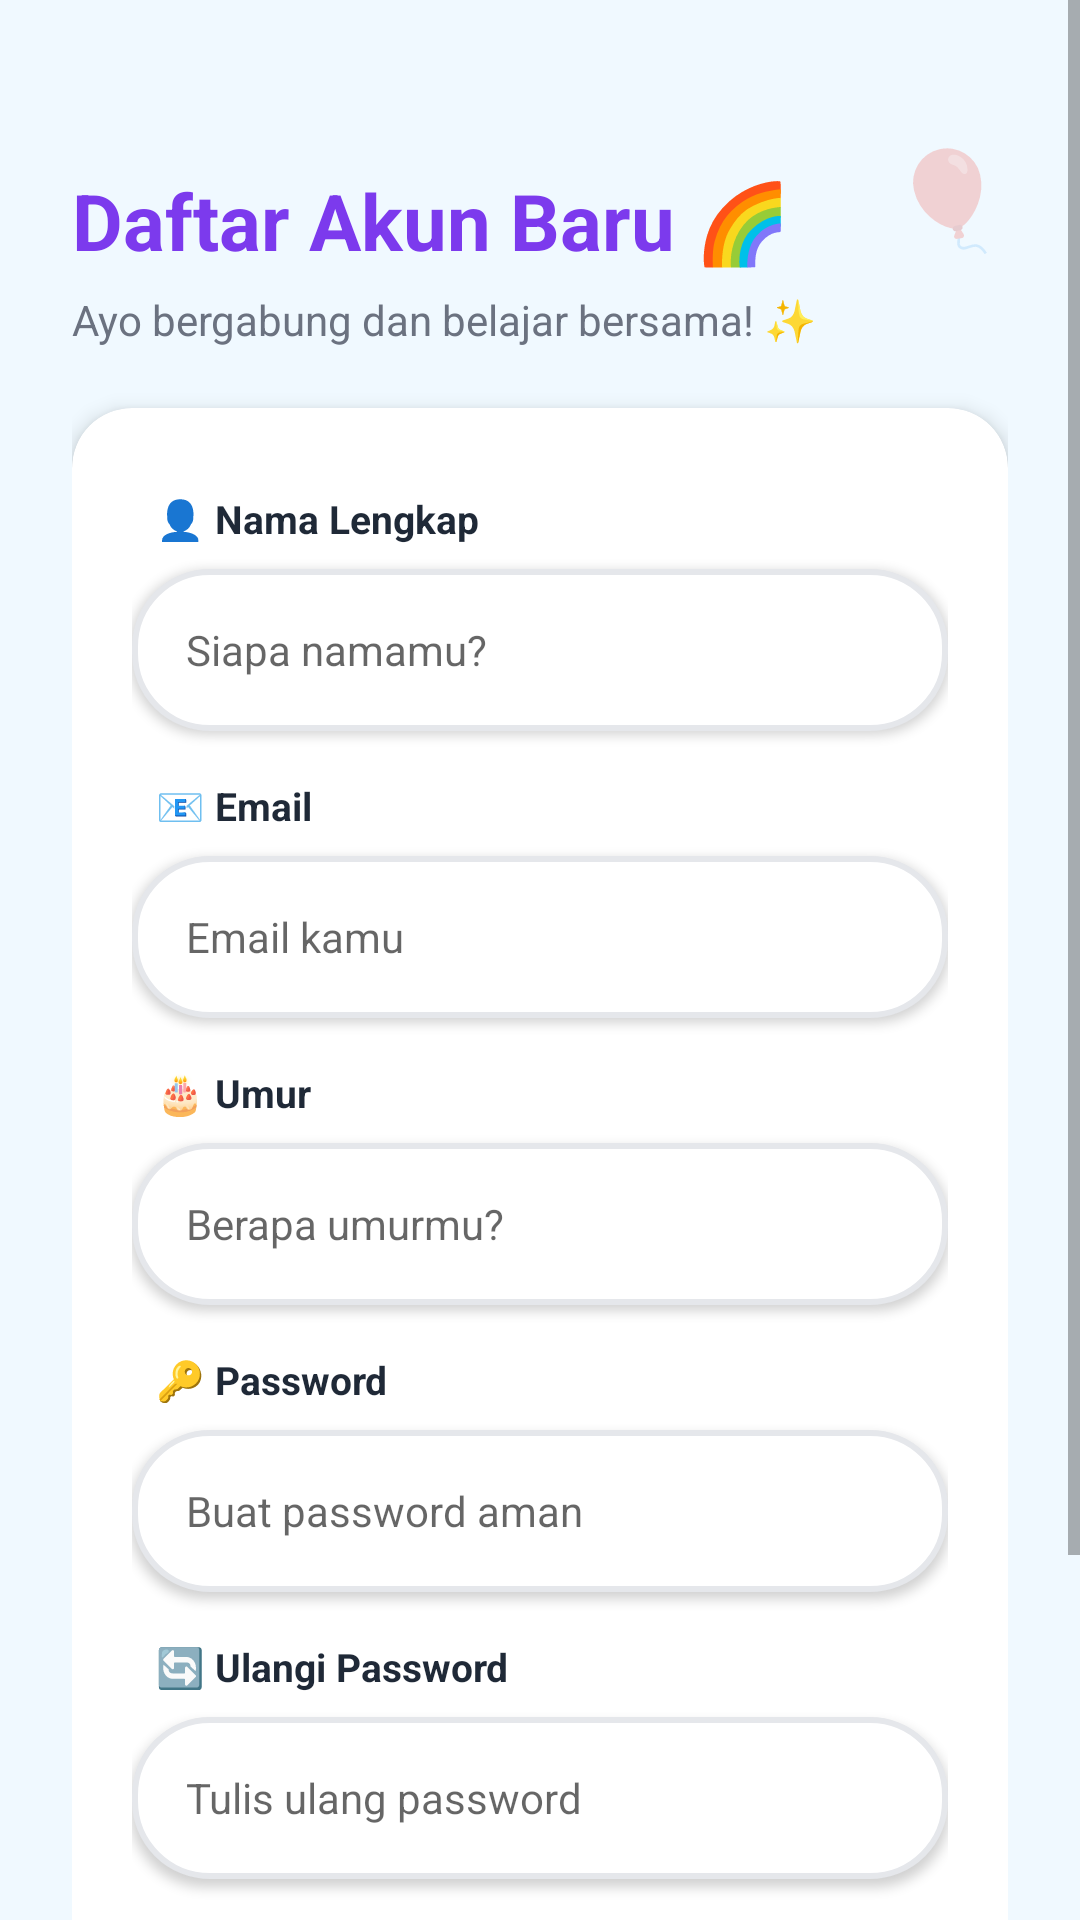

This screen was rendered from an Android layout file. Write that file and the resources it references.
<!-- AndroidManifest.xml: application theme Theme.EKiDi -->
<!-- res/layout/activity_register.xml -->
<?xml version="1.0" encoding="utf-8"?>
<ScrollView
    xmlns:android="http://schemas.android.com/apk/res/android"
    xmlns:app="http://schemas.android.com/apk/res-auto"
    android:layout_width="match_parent"
    android:layout_height="match_parent"
    android:background="@color/bg_main"
    android:fillViewport="true">

    <androidx.constraintlayout.widget.ConstraintLayout
        android:layout_width="match_parent"
        android:layout_height="wrap_content"
        android:padding="24dp">

        
        <TextView
            android:layout_width="wrap_content"
            android:layout_height="wrap_content"
            android:text="🎈"
            android:textSize="32sp"
            app:layout_constraintTop_toTopOf="parent"
            app:layout_constraintEnd_toEndOf="parent"
            android:layout_marginTop="20dp"
            android:alpha="0.4"/>

        <TextView
            android:layout_width="wrap_content"
            android:layout_height="wrap_content"
            android:text="🎨"
            android:textSize="28sp"
            app:layout_constraintBottom_toBottomOf="parent"
            app:layout_constraintStart_toStartOf="parent"
            android:layout_marginBottom="20dp"
            android:alpha="0.3"/>

        
        <TextView
            android:id="@+id/tvTitle"
            android:layout_width="wrap_content"
            android:layout_height="wrap_content"
            android:text="Daftar Akun Baru 🌈"
            android:textSize="26sp"
            android:textStyle="bold"
            android:textColor="@color/purple_primary"
            app:layout_constraintTop_toTopOf="parent"
            app:layout_constraintStart_toStartOf="parent"
            android:layout_marginTop="32dp"/>

        <TextView
            android:id="@+id/tvSubtitle"
            android:layout_width="wrap_content"
            android:layout_height="wrap_content"
            android:text="Ayo bergabung dan belajar bersama! ✨"
            android:textSize="14sp"
            android:textColor="@color/text_secondary"
            app:layout_constraintTop_toBottomOf="@id/tvTitle"
            app:layout_constraintStart_toStartOf="parent"
            android:layout_marginTop="6dp"/>

        
        <androidx.cardview.widget.CardView
            android:id="@+id/cardRegister"
            android:layout_width="match_parent"
            android:layout_height="wrap_content"
            app:cardCornerRadius="20dp"
            app:cardElevation="4dp"
            app:cardBackgroundColor="@color/bg_card"
            app:layout_constraintTop_toBottomOf="@id/tvSubtitle"
            app:layout_constraintStart_toStartOf="parent"
            app:layout_constraintEnd_toEndOf="parent"
            android:layout_marginTop="20dp">

            <LinearLayout
                android:layout_width="match_parent"
                android:layout_height="wrap_content"
                android:orientation="vertical"
                android:padding="20dp">

                
                <TextView
                    android:layout_width="wrap_content"
                    android:layout_height="wrap_content"
                    android:text="👤 Nama Lengkap"
                    android:textSize="13sp"
                    android:textStyle="bold"
                    android:textColor="@color/text_primary"
                    android:layout_marginBottom="8dp"
                    android:layout_marginStart="8dp"
                    android:layout_marginTop="8dp"/>

                <EditText
                    android:id="@+id/etNama"
                    android:layout_width="match_parent"
                    android:layout_height="54dp"
                    android:hint="Siapa namamu?"
                    android:textSize="14sp"
                    android:background="@drawable/bg_input_field"
                    android:paddingHorizontal="18dp"
                    android:inputType="textPersonName"
                    android:singleLine="true"
                    android:elevation="2dp"/>

                <Space android:layout_width="0dp" android:layout_height="16dp"/>

                
                <TextView
                    android:layout_width="wrap_content"
                    android:layout_height="wrap_content"
                    android:text="📧 Email"
                    android:textSize="13sp"
                    android:textStyle="bold"
                    android:textColor="@color/text_primary"
                    android:layout_marginBottom="8dp"
                    android:layout_marginStart="8dp"/>

                <EditText
                    android:id="@+id/etUsername"
                    android:layout_width="match_parent"
                    android:layout_height="54dp"
                    android:hint="Email kamu"
                    android:textSize="14sp"
                    android:background="@drawable/bg_input_field"
                    android:paddingHorizontal="18dp"
                    android:inputType="textEmailAddress"
                    android:singleLine="true"
                    android:elevation="2dp"/>

                <Space android:layout_width="0dp" android:layout_height="16dp"/>

                
                <TextView
                    android:id="@+id/labelUmur"
                    android:layout_width="wrap_content"
                    android:layout_height="wrap_content"
                    android:text="🎂 Umur"
                    android:textSize="13sp"
                    android:textStyle="bold"
                    android:textColor="@color/text_primary"
                    android:layout_marginBottom="8dp"
                    android:layout_marginStart="8dp"
                    android:visibility="visible"/>

                <EditText
                    android:id="@+id/etUmur"
                    android:layout_width="match_parent"
                    android:layout_height="54dp"
                    android:hint="Berapa umurmu?"
                    android:textSize="14sp"
                    android:background="@drawable/bg_input_field"
                    android:paddingHorizontal="18dp"
                    android:inputType="number"
                    android:singleLine="true"
                    android:visibility="visible"
                    android:elevation="2dp"/>

                <Space android:id="@+id/spaceUmur" android:layout_width="0dp"
                    android:layout_height="16dp" android:visibility="visible"/>

                
                <TextView
                    android:layout_width="wrap_content"
                    android:layout_height="wrap_content"
                    android:text="🔑 Password"
                    android:textSize="13sp"
                    android:textStyle="bold"
                    android:textColor="@color/text_primary"
                    android:layout_marginBottom="8dp"
                    android:layout_marginStart="8dp"/>

                <EditText
                    android:id="@+id/etPassword"
                    android:layout_width="match_parent"
                    android:layout_height="54dp"
                    android:hint="Buat password aman"
                    android:textSize="14sp"
                    android:background="@drawable/bg_input_field"
                    android:paddingHorizontal="18dp"
                    android:inputType="textPassword"
                    android:singleLine="true"
                    android:elevation="2dp"/>

                <Space android:layout_width="0dp" android:layout_height="16dp"/>

                
                <TextView
                    android:layout_width="wrap_content"
                    android:layout_height="wrap_content"
                    android:text="🔄 Ulangi Password"
                    android:textSize="13sp"
                    android:textStyle="bold"
                    android:textColor="@color/text_primary"
                    android:layout_marginBottom="8dp"
                    android:layout_marginStart="8dp"/>

                <EditText
                    android:id="@+id/etConfirmPassword"
                    android:layout_width="match_parent"
                    android:layout_height="54dp"
                    android:hint="Tulis ulang password"
                    android:textSize="14sp"
                    android:background="@drawable/bg_input_field"
                    android:paddingHorizontal="18dp"
                    android:inputType="textPassword"
                    android:singleLine="true"
                    android:elevation="2dp"/>

                <Space android:layout_width="0dp" android:layout_height="28dp"/>

                
                <Button
                    android:id="@+id/btnRegister"
                    android:layout_width="match_parent"
                    android:layout_height="58dp"
                    android:text="Ayo Daftar! ✨"
                    android:textSize="16sp"
                    android:textStyle="bold"
                    android:textColor="#FFFFFF"
                    android:background="@drawable/bg_button_primary"
                    android:stateListAnimator="@null"
                    android:elevation="4dp"/>

                <Space android:layout_width="0dp" android:layout_height="16dp"/>

                
                <TextView
                    android:id="@+id/tvGoToLogin"
                    android:layout_width="wrap_content"
                    android:layout_height="wrap_content"
                    android:text="Sudah punya akun? Masuk di sini"
                    android:textSize="13sp"
                    android:textColor="@color/purple_primary"
                    android:textStyle="bold"
                    android:layout_gravity="center"/>

            </LinearLayout>
        </androidx.cardview.widget.CardView>

        
        <TextView
            android:id="@+id/tvError"
            android:layout_width="match_parent"
            android:layout_height="wrap_content"
            android:text=""
            android:textSize="13sp"
            android:textColor="@color/error"
            android:gravity="center"
            android:visibility="gone"
            app:layout_constraintTop_toBottomOf="@id/cardRegister"
            app:layout_constraintStart_toStartOf="parent"
            android:layout_marginTop="12dp"/>

    </androidx.constraintlayout.widget.ConstraintLayout>
</ScrollView>
<!-- resources referenced by this layout -->
<resources>
  <color name="bg_card">#FFFFFF</color>
  <color name="bg_main">#F0F9FF</color>
  <color name="error">#EF4444</color>
  <color name="purple_primary">#7C3AED</color>
  <color name="text_primary">#1F2937</color>
  <color name="text_secondary">#6B7280</color>
  <!-- drawable bg_button_primary (drawable) -->
  <?xml version="1.0" encoding="utf-8"?>
  <shape xmlns:android="http://schemas.android.com/apk/res/android">
      <gradient
          android:type="linear"
          android:angle="0"
          android:startColor="#7C3AED"
          android:endColor="#DB2777"/>
      <corners android:radius="30dp"/>
  </shape>
  <!-- drawable bg_input_field (drawable) -->
  <?xml version="1.0" encoding="utf-8"?>
  <shape xmlns:android="http://schemas.android.com/apk/res/android">
      <solid android:color="#FFFFFF"/>
      <corners android:radius="25dp"/>
      <stroke android:width="2dp" android:color="#E5E7EB"/>
  </shape>
  <style name="Theme.EKiDi" parent="Theme.MaterialComponents.DayNight.NoActionBar">
          <item name="colorPrimary">@color/purple_primary</item>
          <item name="colorPrimaryVariant">@color/purple_dark</item>
          <item name="colorOnPrimary">@android:color/white</item>
          <item name="colorSecondary">@color/pink_accent</item>
          <item name="android:windowBackground">@color/bg_main</item>
          <item name="android:statusBarColor">@color/purple_primary</item>
      </style>
  <color name="purple_dark">#5B21B6</color>
  <color name="pink_accent">#DB2777</color>
</resources>
